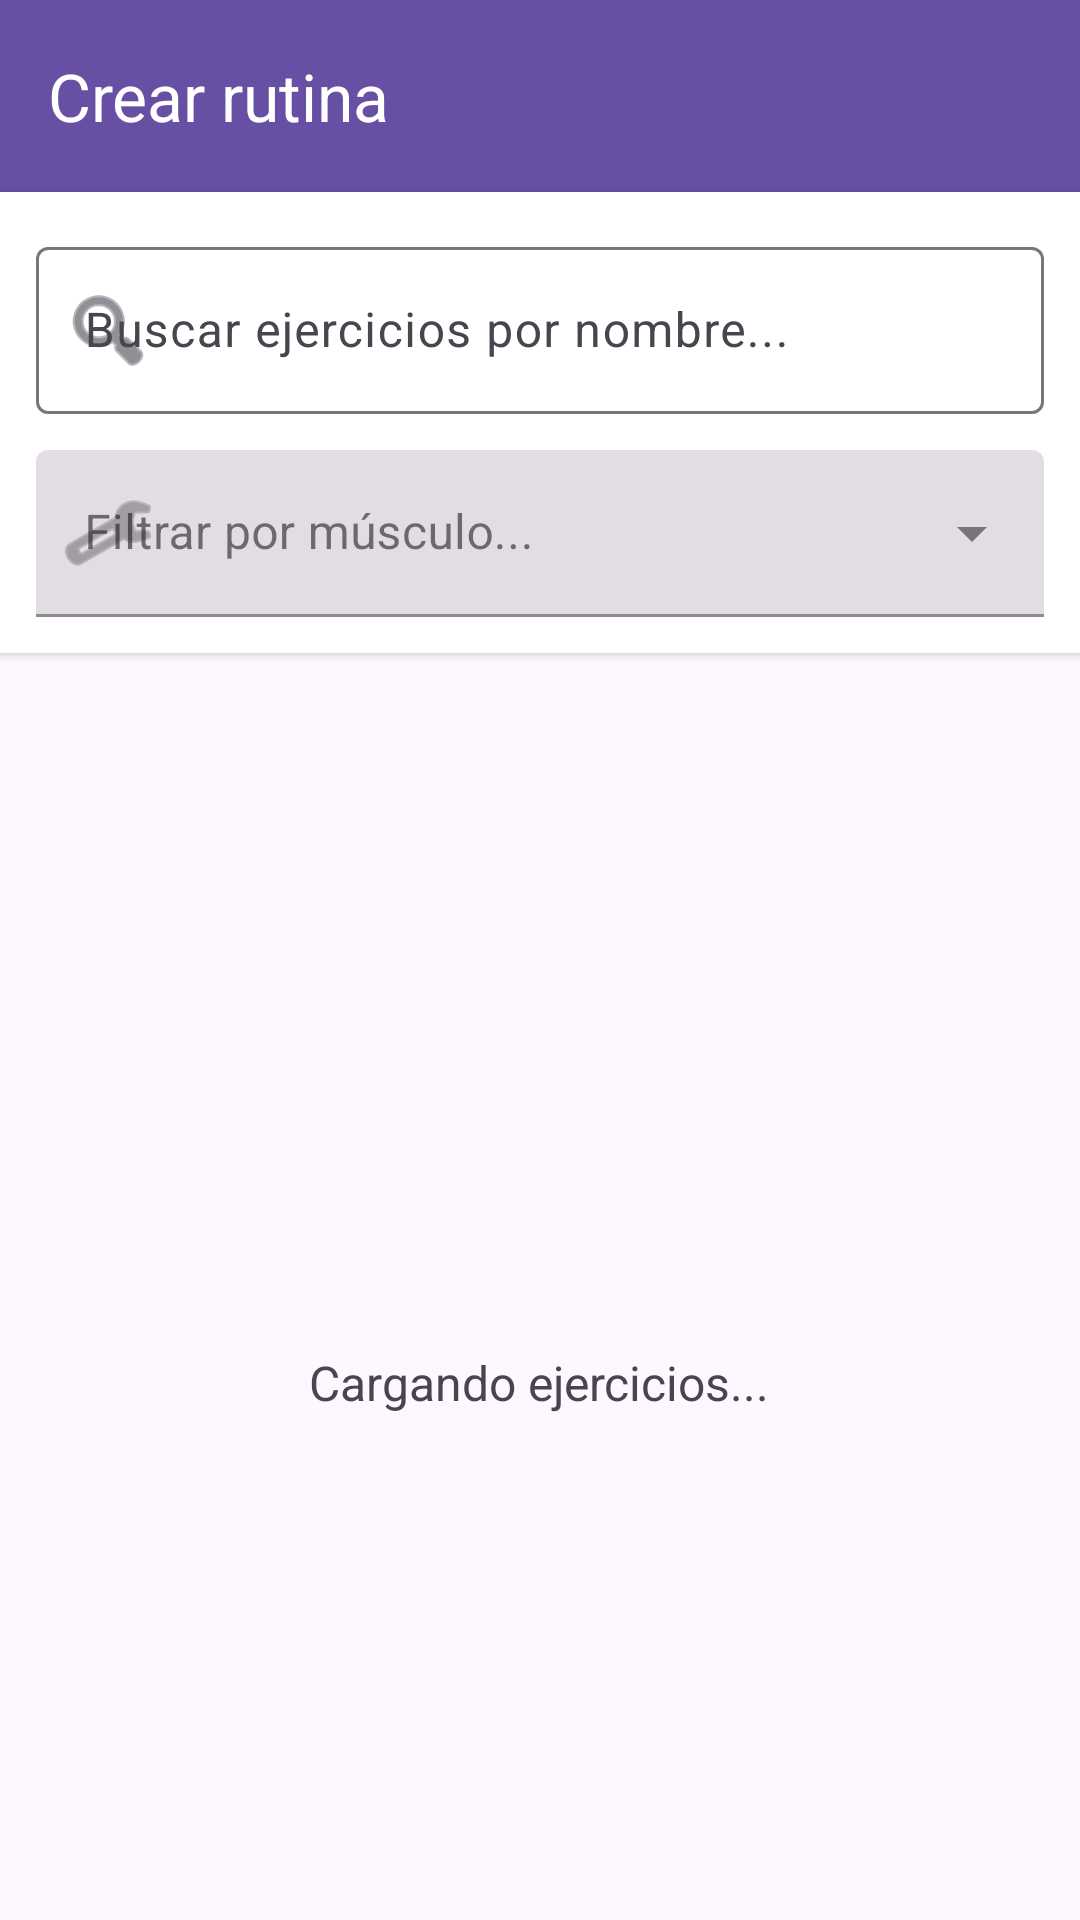

Here is an Android app screen rendered from its layout file. Give the layout XML and the strings, colors and styles it references.
<!-- AndroidManifest.xml: activity theme Theme.MyApplication -->
<!-- res/layout/activity_crear_rutina.xml -->
<?xml version="1.0" encoding="utf-8"?>
<LinearLayout xmlns:android="http://schemas.android.com/apk/res/android"
    xmlns:app="http://schemas.android.com/apk/res-auto"
    android:layout_width="match_parent"
    android:layout_height="match_parent"
    android:orientation="vertical">

    
    <com.google.android.material.appbar.MaterialToolbar
        android:id="@+id/toolbar"
        android:layout_width="match_parent"
        android:layout_height="?attr/actionBarSize"
        android:background="?attr/colorPrimary"
        app:titleTextColor="@android:color/white"
        app:navigationIcon="@drawable/ic_arrow_back"
        app:title="Crear rutina" />

    
    <LinearLayout
        android:layout_width="match_parent"
        android:layout_height="wrap_content"
        android:orientation="vertical"
        android:padding="12dp"
        android:background="@android:color/white"
        android:elevation="2dp">

        
        <com.google.android.material.textfield.TextInputLayout
            android:layout_width="match_parent"
            android:layout_height="wrap_content"
            android:layout_marginBottom="8dp"
            app:startIconDrawable="@android:drawable/ic_menu_search"
            app:endIconMode="clear_text"
            app:hintTextAppearance="@style/TextAppearance.AppCompat.Small">

            <com.google.android.material.textfield.TextInputEditText
                android:id="@+id/etSearchExercises"
                android:layout_width="match_parent"
                android:layout_height="wrap_content"
                android:hint="Buscar ejercicios por nombre..."
                android:inputType="text"
                android:maxLines="1"
                android:imeOptions="actionSearch" />

        </com.google.android.material.textfield.TextInputLayout>

        
        <com.google.android.material.textfield.TextInputLayout
            android:layout_width="match_parent"
            android:layout_height="wrap_content"
            android:layout_marginTop="4dp"
            style="@style/Widget.MaterialComponents.TextInputLayout.FilledBox.ExposedDropdownMenu"
            app:startIconDrawable="@android:drawable/ic_menu_preferences">

            <AutoCompleteTextView
                android:id="@+id/spinnerMuscleFilter"
                android:layout_width="match_parent"
                android:layout_height="wrap_content"
                android:hint="Filtrar por músculo..."
                android:inputType="none"
                android:focusable="false" />

        </com.google.android.material.textfield.TextInputLayout>

    </LinearLayout>

    
    <LinearLayout
        android:id="@+id/layoutLoading"
        android:layout_width="match_parent"
        android:layout_height="0dp"
        android:layout_weight="1"
        android:gravity="center"
        android:orientation="vertical"
        android:visibility="visible">

        <ProgressBar
            android:layout_width="wrap_content"
            android:layout_height="wrap_content"
            android:layout_marginBottom="16dp" />

        <TextView
            android:layout_width="wrap_content"
            android:layout_height="wrap_content"
            android:text="Cargando ejercicios..."
            android:textSize="16sp" />

    </LinearLayout>

    
    <androidx.recyclerview.widget.RecyclerView
        android:id="@+id/recyclerViewExercises"
        android:layout_width="match_parent"
        android:layout_height="0dp"
        android:layout_weight="1"
        android:padding="8dp"
        android:visibility="gone" />

    
    <LinearLayout
        android:id="@+id/layoutEmpty"
        android:layout_width="match_parent"
        android:layout_height="0dp"
        android:layout_weight="1"
        android:gravity="center"
        android:orientation="vertical"
        android:padding="32dp"
        android:visibility="gone">

        <TextView
            android:layout_width="wrap_content"
            android:layout_height="wrap_content"
            android:text="No hay ejercicios disponibles"
            android:textSize="18sp"
            android:textStyle="bold"
            android:layout_marginBottom="8dp" />

        <TextView
            android:layout_width="match_parent"
            android:layout_height="wrap_content"
            android:text="Parece que aún no se han descargado ejercicios. Vuelve a la configuración para seleccionar tu equipamiento."
            android:textSize="14sp"
            android:gravity="center" />

    </LinearLayout>

</LinearLayout>
<!-- resources referenced by this layout -->
<resources>
  <style name="Theme.MyApplication" parent="Base.Theme.MyApplication" />
  <style name="Base.Theme.MyApplication" parent="Theme.Material3.DayNight.NoActionBar">
          
          
      </style>
</resources>
